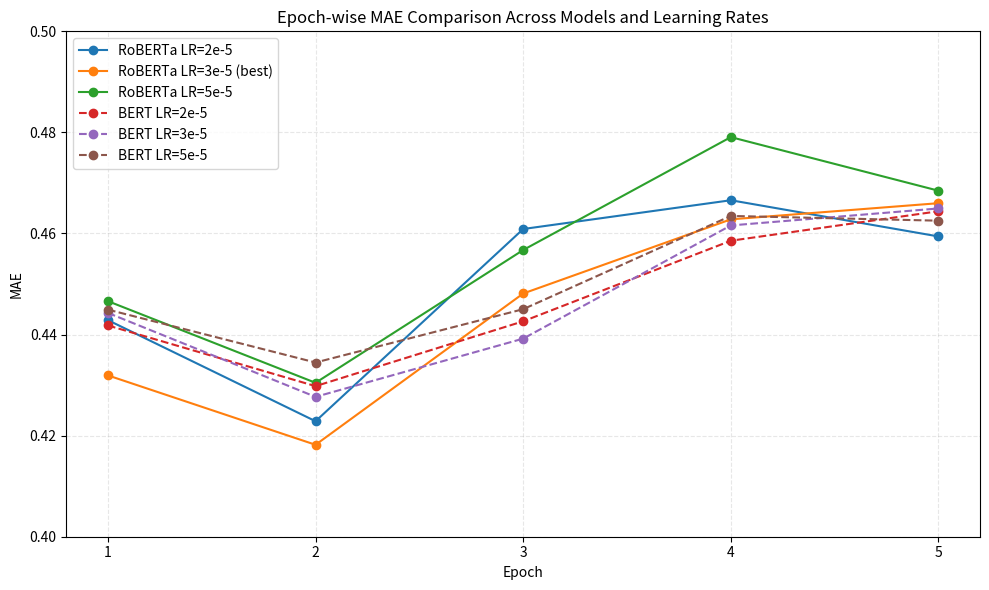

Write the Python code that produced this figure.
import matplotlib.pyplot as plt

epochs = [1, 2, 3, 4, 5]


# RoBERTa-base MAE curves

roberta_lr2 = [0.442853, 0.422851, 0.460887, 0.466578, 0.459415]
roberta_lr3 = [0.431919, 0.418190, 0.448127, 0.462799, 0.465995]
roberta_lr5 = [0.446610, 0.430457, 0.456732, 0.479069, 0.468464]


# BERT-base MAE curves

bert_lr2 = [0.441799, 0.429795, 0.442627, 0.458567, 0.464400]
bert_lr3 = [0.444284, 0.427675, 0.439198, 0.461594, 0.464954]
bert_lr5 = [0.444933, 0.434470, 0.445023, 0.463473, 0.462534]

plt.figure(figsize=(10, 6))

# Plot RoBERTa
plt.plot(epochs, roberta_lr2, marker='o', label="RoBERTa LR=2e-5")
plt.plot(epochs, roberta_lr3, marker='o', label="RoBERTa LR=3e-5 (best)")
plt.plot(epochs, roberta_lr5, marker='o', label="RoBERTa LR=5e-5")

# Plot BERT
plt.plot(epochs, bert_lr2, marker='o', linestyle='--', label="BERT LR=2e-5")
plt.plot(epochs, bert_lr3, marker='o', linestyle='--', label="BERT LR=3e-5")
plt.plot(epochs, bert_lr5, marker='o', linestyle='--', label="BERT LR=5e-5")

plt.xlabel("Epoch")
plt.ylabel("MAE")
plt.title("Epoch-wise MAE Comparison Across Models and Learning Rates")
plt.xticks(epochs)
plt.ylim(0.40, 0.50)
plt.grid(True, linestyle="--", alpha=0.3)
plt.legend()
plt.tight_layout()
plt.savefig("epoch_mae_comparison.png", dpi=300)
print("Saved: epoch_mae_comparison.png")
# plt.show()
